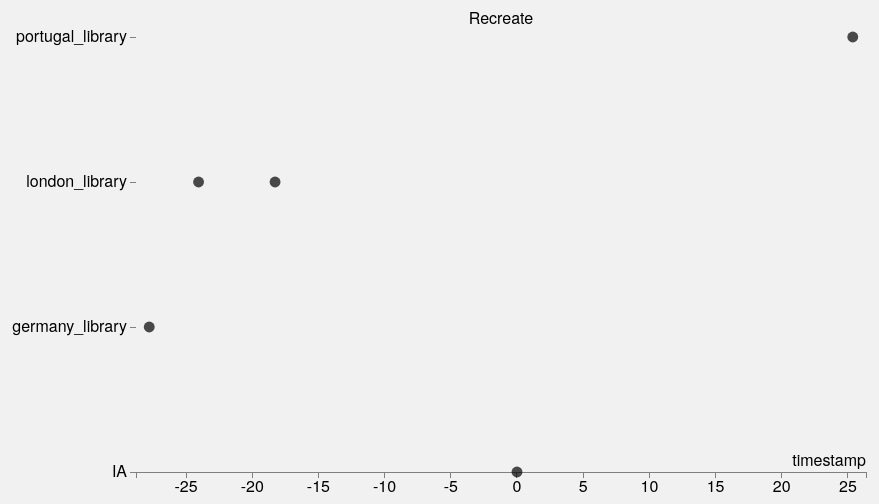
D3 v3 page, settled after 480 driven frames (8 s of simulated time); the page loaded 1 data file(s).


// ── js/scatterplot.js
var Selection = d3.select("#main-vis");
var visWidth = parseInt(Selection.style("width"));
var visHeight = parseInt(Selection.style("height"));

// add touch to mouseover and mouseout
var over = "ontouchstart" in window ? "touchstart" : "mouseover";
var out = "ontouchstart" in window ? "touchend" : "mouseout";


var margin = {top: 100, right: 20, bottom: 100, left: 150},
    width = visWidth - margin.left - margin.right,
    height = visHeight - margin.top - margin.bottom - 15;

/*
 * value accessor - returns the value to encode for a given data object.
 * scale - maps value to a visual display encoding, such as a pixel position.
 * map function - maps from data value to display value
 * axis - sets up axis
 */

// setup x
var xValue = function(d) {
			return d.x;
    },
    xScale = d3.scale.linear().range([0, width]), // value -> display
    xMap = function(d) { return xScale(xValue(d));}, // data -> display
    xAxis = d3.svg.axis().scale(xScale).orient("bottom");

// setup y
var yValue = function(d) {
    //return d.ave_injury;
    return d.archived_at;
    }, // data -> value
    yScale = d3.scale.ordinal().rangeRoundPoints([height, 0]),
    yMap = function(d) { return yScale(yValue(d));}, // data -> display
    yAxis = d3.svg.axis().scale(yScale).orient("left");


// setup fill color
var cValue = function(d) { return " ";},
    color = d3.scale.category10();

// add the graph canvas to the body of the webpage
var svg = Selection.append("svg")
    .attr("width", width + margin.left + margin.right)
    .attr("height", height + margin.top + margin.bottom)
  .append("g")
    .attr("transform", "translate(" + margin.left + "," + margin.top + ")");

// add the tooltip area to the webpage
var tooltip = Selection.append("div")
    .attr("class", "tooltip")
    .style("opacity", 0);


// Get the data
d3.json("data/recreate.json", function(error, data) {
    var today = new Date();
    var inYears = 24 * 3600 * 1000 * 365;

    // unpack root-memento features
    var root_obj = {};
    root_obj['timestamp'] = data[0].root_memento.timestamp;
    root_obj['url'] = data[0].root_memento.url;
    root_obj['archived_at'] = data[0].root_memento.archived_at;

    // sort resource data
    data[0].resources.sort(function(a, b){
        if (a.archived_at < b.archived_at) //sort string ascending
            return -1;
        if (a.archived_at > b.archived_at)
            return 1;
        return 0; //default return value (no sorting)
    });

    var resource_plot_values = [{y: 1, archived_at: root_obj.archived_at,
								 x: 0, freq: 1, timestamp: root_obj.timestamp,
                                 relativeTime: 0}];
    var y_value = 1;
    var initial_archive = data[0].resources[0].archived_at;

    data[0].resources.forEach(function (d) {
        var val = {};

        if (d.archived_at != initial_archive){
            y_value++;
        }

        val.relativeTime = getRelativeTime(d.timestamp, root_obj.timestamp);
        val.y = y_value;
        val.x = scaleToLogValue(val.relativeTime);
        val.archived_at = d.archived_at;
        val.timestamp = d.timestamp;
        val.freq = 1;

        resource_plot_values.push(val);
    });


    plotResourceGraph(resource_plot_values);
});

// load data
function plotResourceGraph(data) {
	// don't want dots overlapping axis, so add in buffer to data domain
	xScale.domain([d3.min(data, xValue)-1, d3.max(data, xValue)+1]);
    yScale.domain(data.map(function(d) { return d.archived_at; }));

    console.log(data);

	var xPosition;
	var yPosition;

    var title = 'Recreate';
    var yText = '';
    var radius = 3.5;
    var minRadious = 4.7;

	// x-axis
	svg.append("g")
	  .attr("class", "x axis")
	  .attr("transform", "translate(0," + height + ")")
	  .call(xAxis)
	.append("text")
		.attr("class", "label")
		.attr("x", width)
		.attr("y", -6)
		.style("text-anchor", "end")
		.text('timestamp');

	// y-axis
	svg.append("g")
	  .attr("class", "y axis")
	  .call(yAxis)
	.append("text")
	  .attr("class", "label")
	  .attr("transform", "rotate(-90)")
	  .attr("y", 6)
	  .attr("dy", ".71em")
	  .style("text-anchor", "end")
	  .text(yText);

	// draw dots
	svg.selectAll(".dot")
	  .data(data)
	.enter().append("circle")
	  .attr("class", "dot")
	  .attr("r", function (d) {
		  return  d.freq / (2 * Math.log(d.freq * 10)) * radius + minRadious;
      })
	  .attr("cx", xMap)
	  .attr("cy", yMap)
	  .style("fill", function (d) { return cValue(d); })
	  .style("opacity", 0.7)
      .on(over, verticesTooltipShow)
      .on(out, verticesTooltipHide);

    // plot title
	svg.append("text")
		.attr("x", (width / 2))
		.attr("y", 0 - (margin.top / 3) + 20)
		.attr("text-anchor", "middle")
		.text(title);

    // show tooltip of vertices
    function verticesTooltipShow(d) {
    	xPosition = d3.event.pageX + 10;
    	yPosition = d3.event.pageY;

    	if (xPosition >= visWidth - 200 )
    		xPosition -= 100;

        tooltip.style("opacity", 0.9)
            .html("<strong>timestamp</strong>: " + d.timestamp + "<br />" +
                  "<strong>Relative Time</strong>: " + getTimePeriod((d.relativeTime)) +
			      "<br /> <strong>Num Resources</strong>:"  +  d.freq + "<br/>")
            .style("left", xPosition + "px")
			.style("top", yPosition + "px");
    }

    // hide tooltip of vertices
    function verticesTooltipHide() {
      tooltip.style("opacity", 0);
    }
}

// Function converts Timestamp format to Unix epoch
function convertToDate(obj) {
    return new Date(parseInt(obj.substr(0,4)),
                    parseInt(obj.substr(4,2)) - 1,
                    parseInt(obj.substr(6,2)),
                    parseInt(obj.substr(8,2)),
                    parseInt(obj.substr(10,2)),
                    parseInt(obj.substr(12,2))
    );
}

function scaleToLogValue(relativeTime) {
	if ( relativeTime < 0 )
		relativeTime = -1 * Math.log(Math.abs(relativeTime));
	else
		relativeTime = Math.log(relativeTime);

	return relativeTime
}

function getRelativeTime(givenTime, rootTime) {
	// givenTime and rootTime have timestamp format values. Ex: 19971201152355
    return convertToDate(givenTime).getTime() - convertToDate(rootTime).getTime();
}

function getTimePeriod(epoch) {
    if (epoch == 0)
        return "Root resource";

    var seconds = epoch / 1000;
    var minutes = seconds / 60;
    var hours = minutes / 60;
    var days = hours / 24;
    var months = days / 30;
    var years = months / 12;

    if (Math.abs(years) > 1)
        return years.toFixed(2).toString() + " Yrs";
    else if ( Math.abs(months) > 1)
        return months.toFixed(2).toString() + " Mon";
    else if (Math.abs(days) > 1)
        return days.toFixed(2).toString() + " Days";
    else if (Math.abs(hours) > 1)
        return hours.toFixed(2).toString() + " Hrs";
    else if ( Math.abs(minutes) > 1 )
        return minutes.toFixed(2).toString() + " Mins";
    else
        return seconds.toFixed(2).toString() + " Secs";
}


### data: data/recreate.json
[
 {
  "root_memento": {
   "timestamp": "19970102130137",
   "url": "http://cs.odu.edu/",
   "archived_at": "IA"
  },
  "resources": [
   {
    "archived_at": "london_library",
    "uri": "http://image.png",
    "timestamp": "19970101130155"
   },
   {
    "archived_at": "portugal_library",
    "uri": "http://somefile.css",
    "timestamp": "20000414182011"
   },
   {
    "archived_at": "germany_library",
    "uri": "http://somefile.css",
    "timestamp": "19600414182011"
   },
   {
    "archived_at": "london_library",
    "uri": "http://image.png",
    "timestamp": "19960214112532"
   }
  ]
 }
]